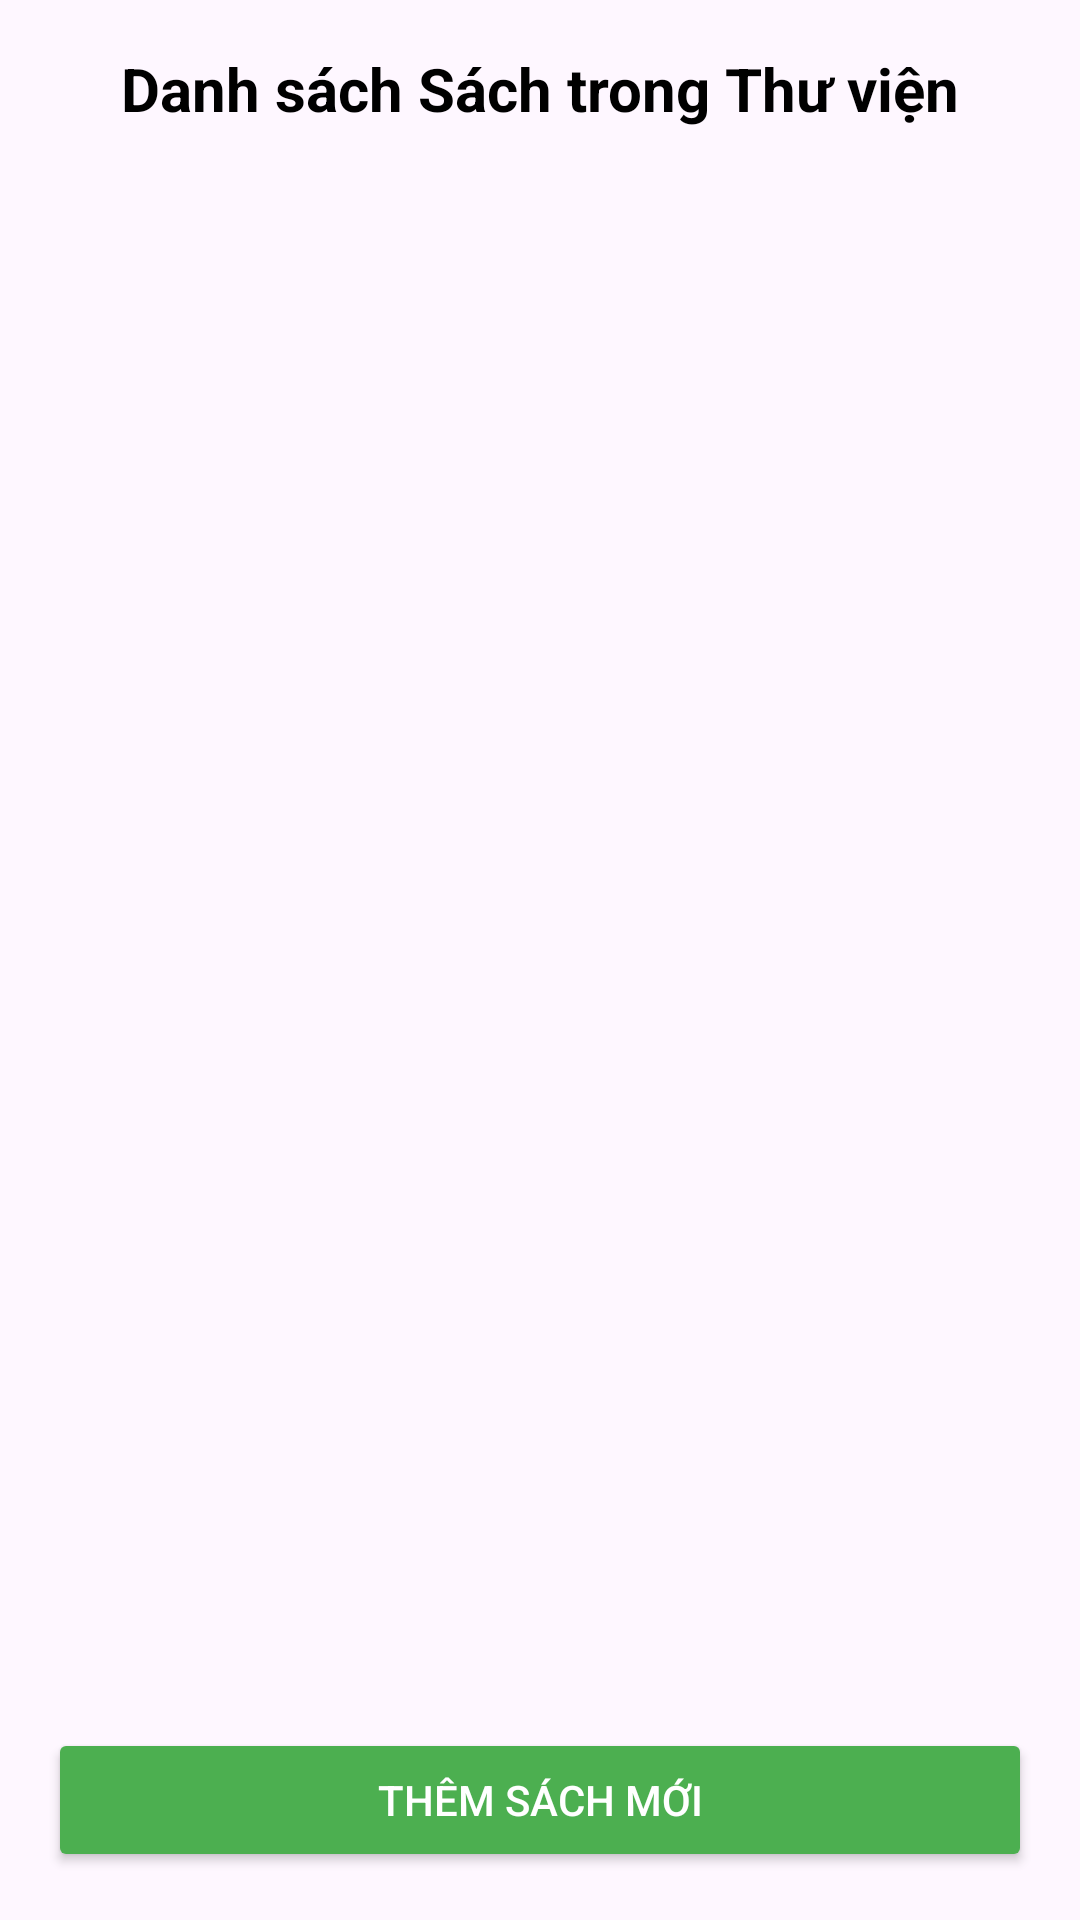

Android layout source for this screen:
<!-- AndroidManifest.xml: application theme Theme.Tuan4_bt01_Quanlythuvien -->
<!-- res/layout/fragment_books.xml -->
<?xml version="1.0" encoding="utf-8"?>
<LinearLayout xmlns:android="http://schemas.android.com/apk/res/android"
    android:layout_width="match_parent"
    android:layout_height="match_parent"
    android:orientation="vertical"
    android:padding="16dp">

    <TextView
        android:layout_width="match_parent"
        android:layout_height="wrap_content"
        android:gravity="center"
        android:text="Danh sách Sách trong Thư viện"
        android:textSize="20sp"
        android:textStyle="bold"
        android:textColor="@android:color/black"
        android:paddingBottom="16dp" />

    <androidx.recyclerview.widget.RecyclerView
        android:id="@+id/recycler_books"
        android:layout_width="match_parent"
        android:layout_height="0dp"
        android:layout_weight="1"
        android:paddingBottom="8dp" />

    <Button
        android:id="@+id/btn_add_book"
        android:layout_width="match_parent"
        android:layout_height="wrap_content"
        android:backgroundTint="#4CAF50"
        android:text="Thêm Sách Mới"
        android:textColor="@android:color/white" />

</LinearLayout>
<!-- resources referenced by this layout -->
<resources>
  <style name="Theme.Tuan4_bt01_Quanlythuvien" parent="Base.Theme.Tuan4_bt01_Quanlythuvien" />
  <style name="Base.Theme.Tuan4_bt01_Quanlythuvien" parent="Theme.Material3.DayNight.NoActionBar">
          
          
      </style>
</resources>
